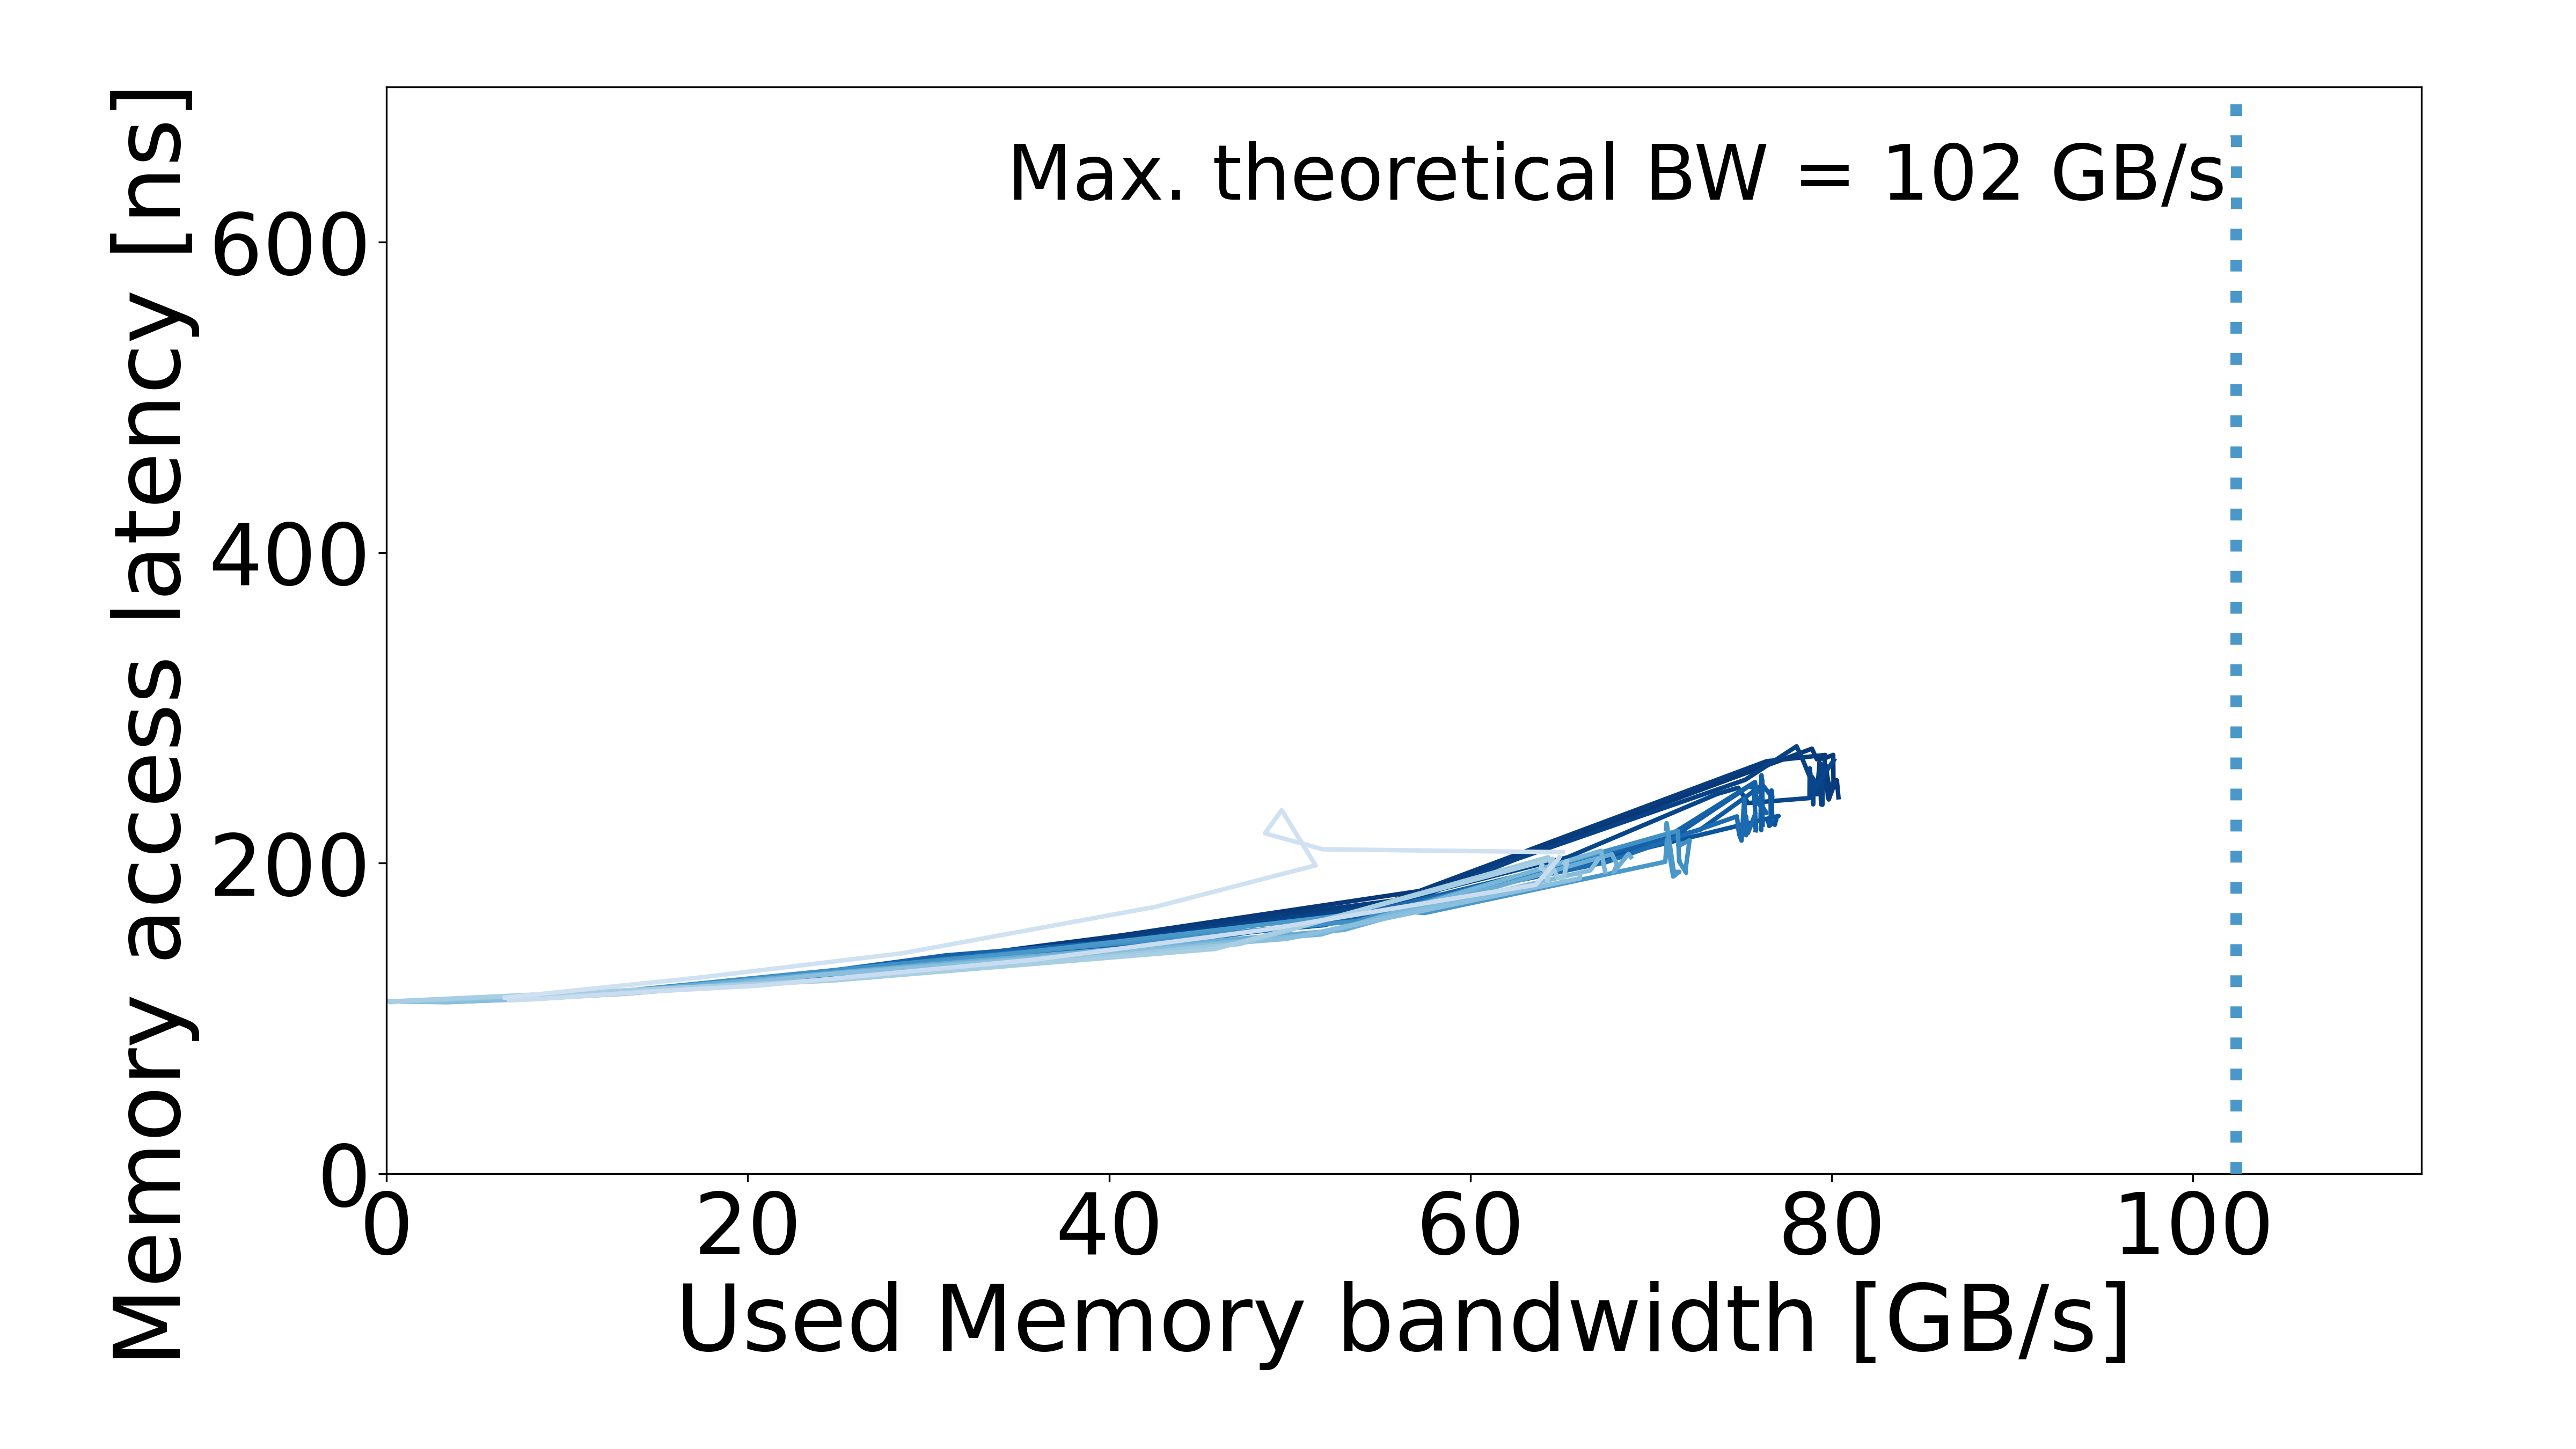

Data behind this chart, as committed beside it:
read_pct_rounded, pause, bandwidth_mean, bandwidth_std, rd_percentage_actual_mean, latency_mean, latency_std, bandwidth_smooth, latency_smooth
52, 316, 13.34, , 0.5183, 117.1, , 13.34, 117.1
52, 177, 21.12, 0.6891, 0.5205, 124, 0.1508, 21.12, 124
52, 100, 36.82, 1.756, 0.5199, 146.8, 0.583, 36.82, 146.8
52, 74, 57.88, 0.789, 0.5182, 183.3, 0.3538, 57.88, 183.3
52, 55, 78.9, , 0.52, 273.8, , 78.9, 273.8
52, 41, 79.18, , 0.5207, 266.9, , 79.18, 266.9
52, 1, 79.65, , 0.5204, 267.7, , 79.65, 267.7
52, 10, 80.08, 0.1118, 0.5223, 269.8, 9.43, 80.08, 269.8
52, 31, 80.1, , 0.52, 249.4, , 80.1, 249.4
52, 5, 80.15, 0.1879, 0.5223, 248.9, 3.266, 80.15, 248.9
52, 0, 80.28, , 0.5201, 253.4, , 80.28, 253.4
52, 3, 80.37, , 0.5198, 242.5, , 80.37, 242.5
53, 316, 13.09, 0.5002, 0.5269, 117.1, 0.2951, 13.09, 117.1
53, 177, 21.16, , 0.533, 123.6, , 21.16, 123.6
53, 100, 35.93, , 0.5321, 146.4, , 35.93, 146.4
53, 74, 55.76, 2.676, 0.5289, 175.9, 6.704, 55.76, 175.9
53, 55, 76.4, 5.81, 0.5286, 265.7, 11.45, 76.4, 265.7
53, 41, 79.64, 0.0763, 0.528, 269.7, 9.211, 79.64, 269.7
53, 31, 79.49, 0.5409, 0.528, 248.9, 1.899, 79.49, 248.9
53, 22, 80.06, , 0.5251, 249.6, , 80.06, 249.6
53, 17, 79.84, , 0.5254, 251.3, , 79.84, 251.3
53, 13, 79.92, , 0.5251, 244.5, , 79.92, 244.5
53, 10, 79.65, , 0.5306, 263.4, , 79.65, 263.4
53, 5, 79.79, , 0.5308, 242.8, , 79.79, 242.8
53, 3, 79.83, 0.2737, 0.5278, 241, 2.407, 79.83, 241
53, 1, 80.19, 0.5219, 0.5281, 252.3, 5.275, 80.19, 252.3
53, 0, 79.84, 0.1317, 0.5278, 243.8, 3.301, 79.84, 243.8
54, 316, 13.06, 0.1553, 0.5404, 116.9, 0.1244, 13.06, 116.9
54, 177, 20.92, , 0.5436, 123.4, , 20.92, 123.4
54, 100, 36.35, 0.921, 0.5396, 144.6, 1.375, 36.35, 144.6
54, 74, 56.58, 2.179, 0.5399, 175.1, 5.322, 56.58, 175.1
54, 47, 62.53, , 0.5425, 202.5, , 62.53, 202.5
54, 55, 75.2, 3.154, 0.5393, 253.7, 18.25, 75.2, 253.7
54, 35, 78.05, , 0.5419, 275.3, , 78.05, 275.3
54, 41, 78.43, 1.261, 0.539, 265.6, 7.173, 78.43, 265.6
54, 31, 79.18, 0.08097, 0.539, 244.3, 0.1719, 79.18, 244.3
54, 0, 79.33, 0.1197, 0.5391, 265, 5.991, 79.33, 265
54, 3, 79.41, , 0.536, 237.9, , 79.41, 237.9
54, 1, 79.45, 0.1814, 0.5387, 261.2, 3.545, 79.45, 261.2
54, 5, 79.48, , 0.5356, 237.6, , 79.48, 237.6
54, 10, 79.52, 0.5698, 0.5389, 263.4, 0.8238, 79.52, 263.4
55, 1000, 5.077, 0.05509, 0.5484, 112.2, 0.2154, 5.077, 112.2
55, 316, 13.33, , 0.5516, 116.7, , 13.33, 116.7
55, 177, 19.76, , 0.5499, 122.6, , 19.76, 122.6
55, 100, 36.81, , 0.55, 144.7, , 36.81, 144.7
55, 74, 53.45, 2.306, 0.5516, 168.9, 3.792, 53.45, 168.9
55, 47, 65.36, , 0.5536, 203.7, , 65.36, 203.7
55, 35, 73.65, , 0.5537, 244.6, , 73.65, 244.6
55, 55, 74.83, 3.423, 0.5509, 248.6, 22.89, 74.83, 248.6
55, 41, 75.37, 5.624, 0.5506, 238.8, 22.16, 75.37, 238.8
55, 31, 78.77, 0.1852, 0.5503, 241.9, 1.431, 78.77, 241.9
55, 1, 78.78, 0.1656, 0.5505, 261.1, 31.81, 78.78, 261.1
55, 0, 78.83, 0.1937, 0.5505, 255.8, 21.05, 78.83, 255.8
55, 13, 78.93, , 0.5472, 255.4, , 78.93, 255.4
55, 5, 78.98, , 0.547, 237.9, , 78.98, 237.9
55, 17, 79, , 0.5483, 254.1, , 79, 254.1
55, 3, 79, 0.3452, 0.5488, 247.4, 11.39, 79, 247.4
55, 10, 80.12, 2.234, 0.5507, 266.4, 25.7, 80.12, 266.4
59, 1000, 4.705, 0.1604, 0.5863, 111.7, 0.142, 4.705, 111.7
59, 316, 12.33, , 0.5908, 115.9, , 12.33, 115.9
... 185 more rows
